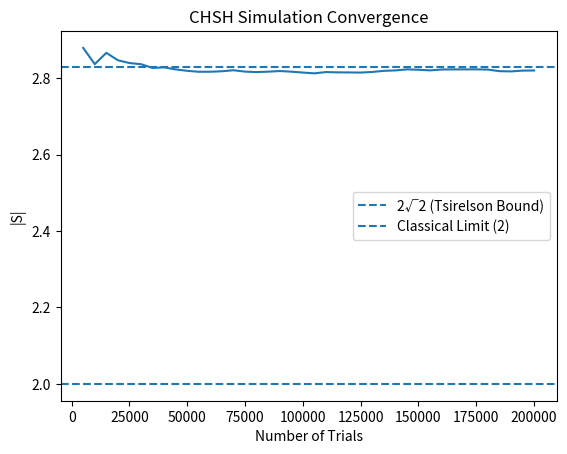

Recreate this plot in Python.
import numpy as np
import random
import matplotlib.pyplot as plt

# Measurement angles (radians)
a = 0
a_p = np.pi / 2
b = np.pi / 4
b_p = -np.pi / 4

def simulate_pair(theta):
    # Probability that A*B = +1
    p_same = (1 - np.cos(theta)) / 2
    return 1 if random.random() < p_same else -1

def run_trials_with_progress(N=100000, step=5000):
    results = {
        ('a','b'): [],
        ('a','b_p'): [],
        ('a_p','b'): [],
        ('a_p','b_p'): []
    }

    choices = list(results.keys())
    S_values = []
    trial_counts = []

    for i in range(1, N + 1):
        choice = random.choice(choices)

        if choice == ('a','b'):
            theta = a - b
        elif choice == ('a','b_p'):
            theta = a - b_p
        elif choice == ('a_p','b'):
            theta = a_p - b
        else:
            theta = a_p - b_p

        outcome = simulate_pair(theta)
        results[choice].append(outcome)

        # Every 'step' trials, compute S
        if i % step == 0:
            def E(key):
                return np.mean(results[key]) if results[key] else 0

            S = (
                E(('a','b')) +
                E(('a','b_p')) +
                E(('a_p','b')) -
                E(('a_p','b_p'))
            )

            S_values.append(abs(S))
            trial_counts.append(i)

    return trial_counts, S_values

if __name__ == "__main__":
    trials, S_vals = run_trials_with_progress(200000, step=5000)

    print(f"Final |S| ≈ {S_vals[-1]}")

    # Plot
    plt.plot(trials, S_vals)
    plt.axhline(2*np.sqrt(2), linestyle='--', label="2√2 (Tsirelson Bound)")
    plt.axhline(2, linestyle='--', label="Classical Limit (2)")
    plt.xlabel("Number of Trials")
    plt.ylabel("|S|")
    plt.title("CHSH Simulation Convergence")
    plt.legend()
    plt.show()
